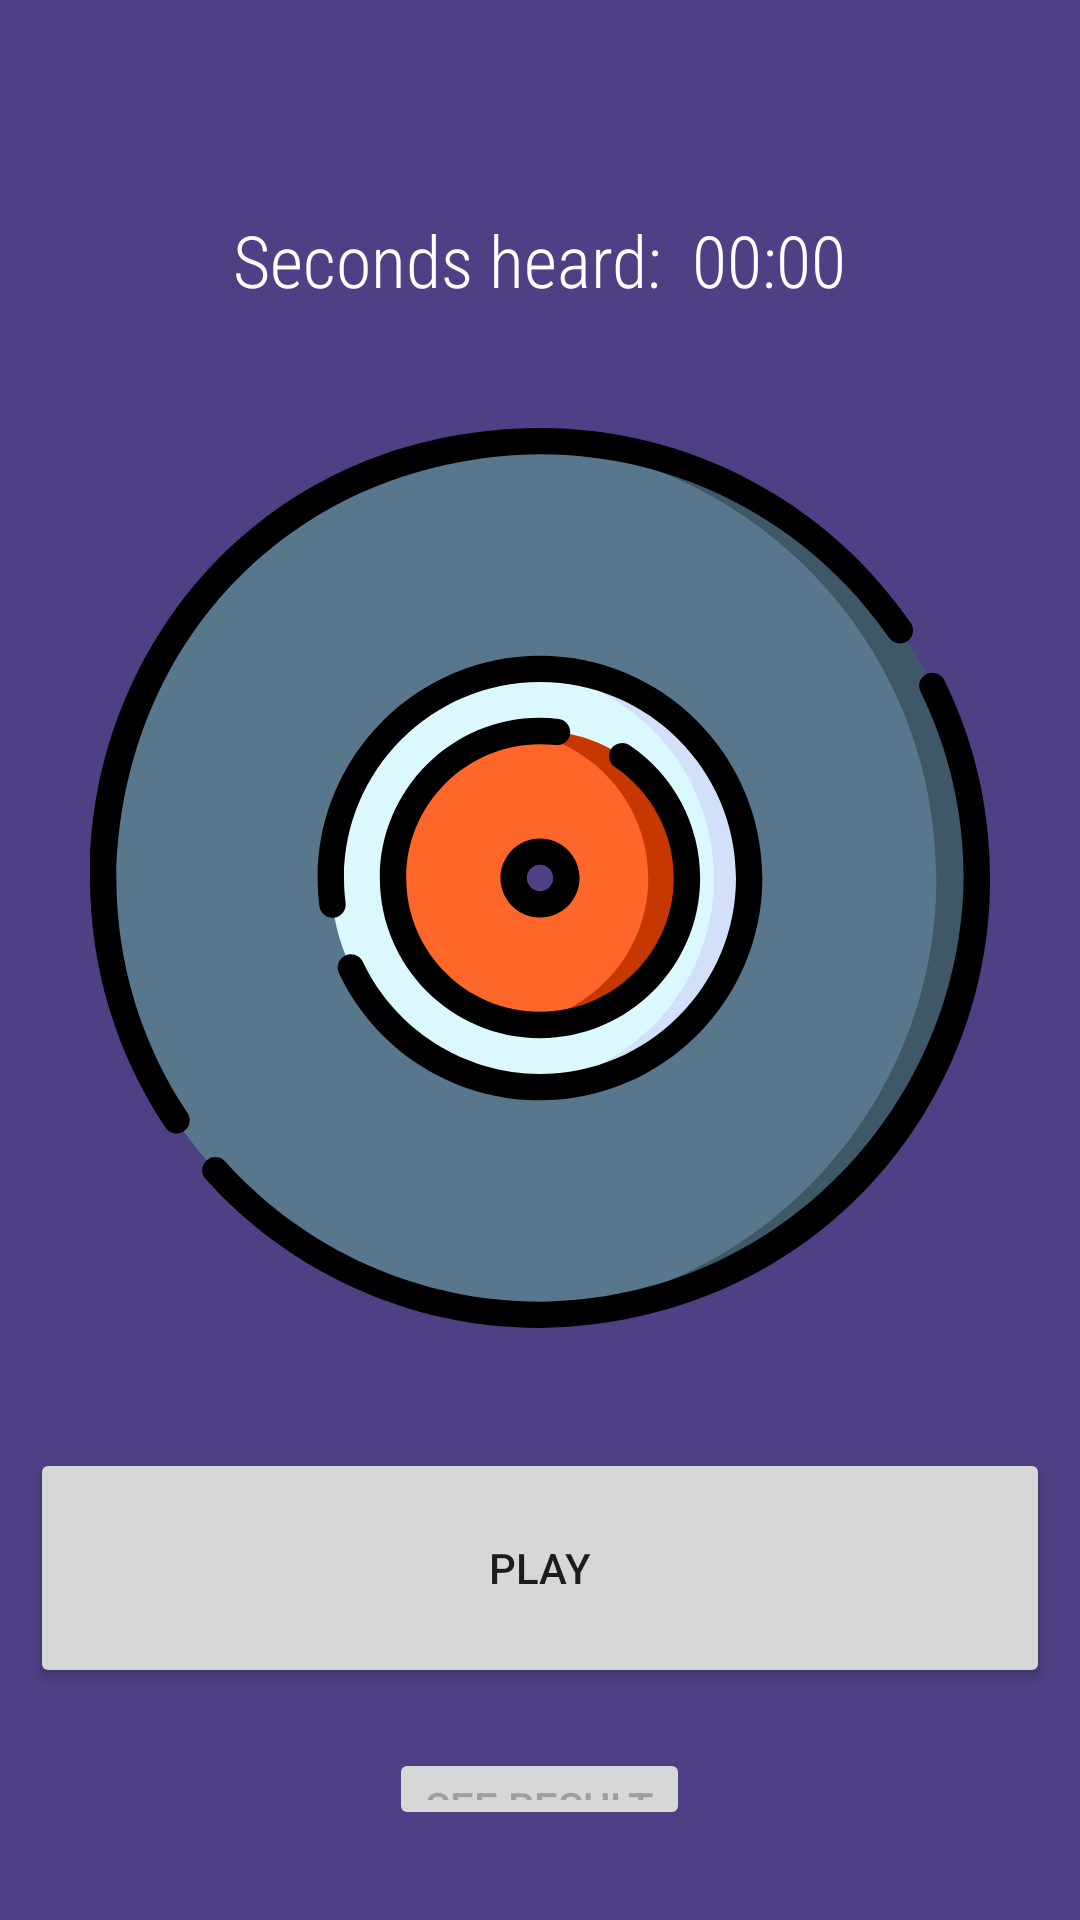

Reconstruct the res/layout file that produces this screen, plus the resources it refers to.
<!-- AndroidManifest.xml: application theme Theme.AppAdivinaLaCancion -->
<!-- res/layout/activity_jugar_ronda_sonar.xml -->
<?xml version="1.0" encoding="utf-8"?>
<androidx.constraintlayout.widget.ConstraintLayout xmlns:android="http://schemas.android.com/apk/res/android"
    xmlns:app="http://schemas.android.com/apk/res-auto"
    xmlns:tools="http://schemas.android.com/tools"
    android:layout_width="match_parent"
    android:layout_height="match_parent"
    android:background="@color/moradito"
    tools:context=".JugarRondaSonarActivity">

    <LinearLayout
        android:layout_width="match_parent"
        android:layout_height="match_parent"
        android:gravity="center"
        android:orientation="vertical">

        <TextView
            android:id="@+id/textoRonda"
            android:layout_width="match_parent"
            android:layout_height="wrap_content"
            android:layout_marginTop="30dp"
            android:fontFamily="sans-serif-condensed-medium"
            android:gravity="center_horizontal"
            android:textColor="@color/amarillito"
            android:textSize="30sp" />

        <LinearLayout
            android:layout_width="match_parent"
            android:layout_height="wrap_content"
            android:gravity="center_horizontal"
            android:orientation="horizontal">

            <TextView
                android:layout_width="wrap_content"
                android:layout_height="wrap_content"
                android:layout_marginEnd="10dp"
                android:fontFamily="sans-serif-condensed-light"
                android:gravity="center_horizontal"
                android:text="@string/labelTiempo"
                android:textColor="@color/white"
                android:textSize="24sp" />

            <Chronometer
                android:id="@+id/cronometro"
                android:layout_width="wrap_content"
                android:layout_height="wrap_content"
                android:fontFamily="sans-serif-condensed-light"
                android:textColor="@color/white"
                android:textSize="24sp" />

        </LinearLayout>

        <ImageView
            android:id="@+id/disco"
            android:layout_width="300dp"
            android:layout_height="300dp"
            android:layout_marginTop="40dp"
            android:layout_marginBottom="40dp"
            app:srcCompat="@drawable/ic_disco_de_vinilo_naranja" />

        <Button
            android:id="@+id/btn_play"
            android:layout_width="340dp"
            android:layout_height="80dp"
            android:layout_marginBottom="20dp"
            android:onClick="respuestaBotonPlay"
            android:text="@string/play" />

        <Button
            android:id="@+id/btn_loTengo"
            android:layout_width="wrap_content"
            android:layout_height="wrap_content"
            android:layout_marginBottom="30dp"
            android:enabled="false"
            android:onClick="respuestaLoTengo"
            android:text="@string/button_verResultado"
            android:visibility="visible" />

    </LinearLayout>
</androidx.constraintlayout.widget.ConstraintLayout>
<!-- resources referenced by this layout -->
<resources>
  <color name="amarillito">#FFA22A</color>
  <color name="moradito">#4F3F84</color>
  <color name="white">#FFFFFFFF</color>
  <!-- drawable ic_disco_de_vinilo_naranja: vector/xml drawable (drawable, 4702 chars, omitted) -->
  <string name="button_verResultado">See result</string>
  <string name="labelTiempo">Seconds heard:</string>
  <string name="play">Play</string>
  <style name="Theme.AppAdivinaLaCancion" parent="Theme.MaterialComponents.DayNight.DarkActionBar">
          
          <item name="colorPrimary">@color/amarillito</item>
          <item name="colorPrimaryVariant">@color/moradito</item>
          <item name="colorOnPrimary">@color/moradito</item>
          
          <item name="colorSecondary">@color/teal_200</item>
          <item name="colorSecondaryVariant">@color/teal_700</item>
          <item name="colorOnSecondary">@color/black</item>
          
          <item name="android:statusBarColor" tools:targetApi="l">?attr/colorPrimaryVariant</item>
          
      </style>
  <color name="teal_200">#FF03DAC5</color>
  <color name="teal_700">#FF018786</color>
  <color name="black">#FF000000</color>
</resources>
